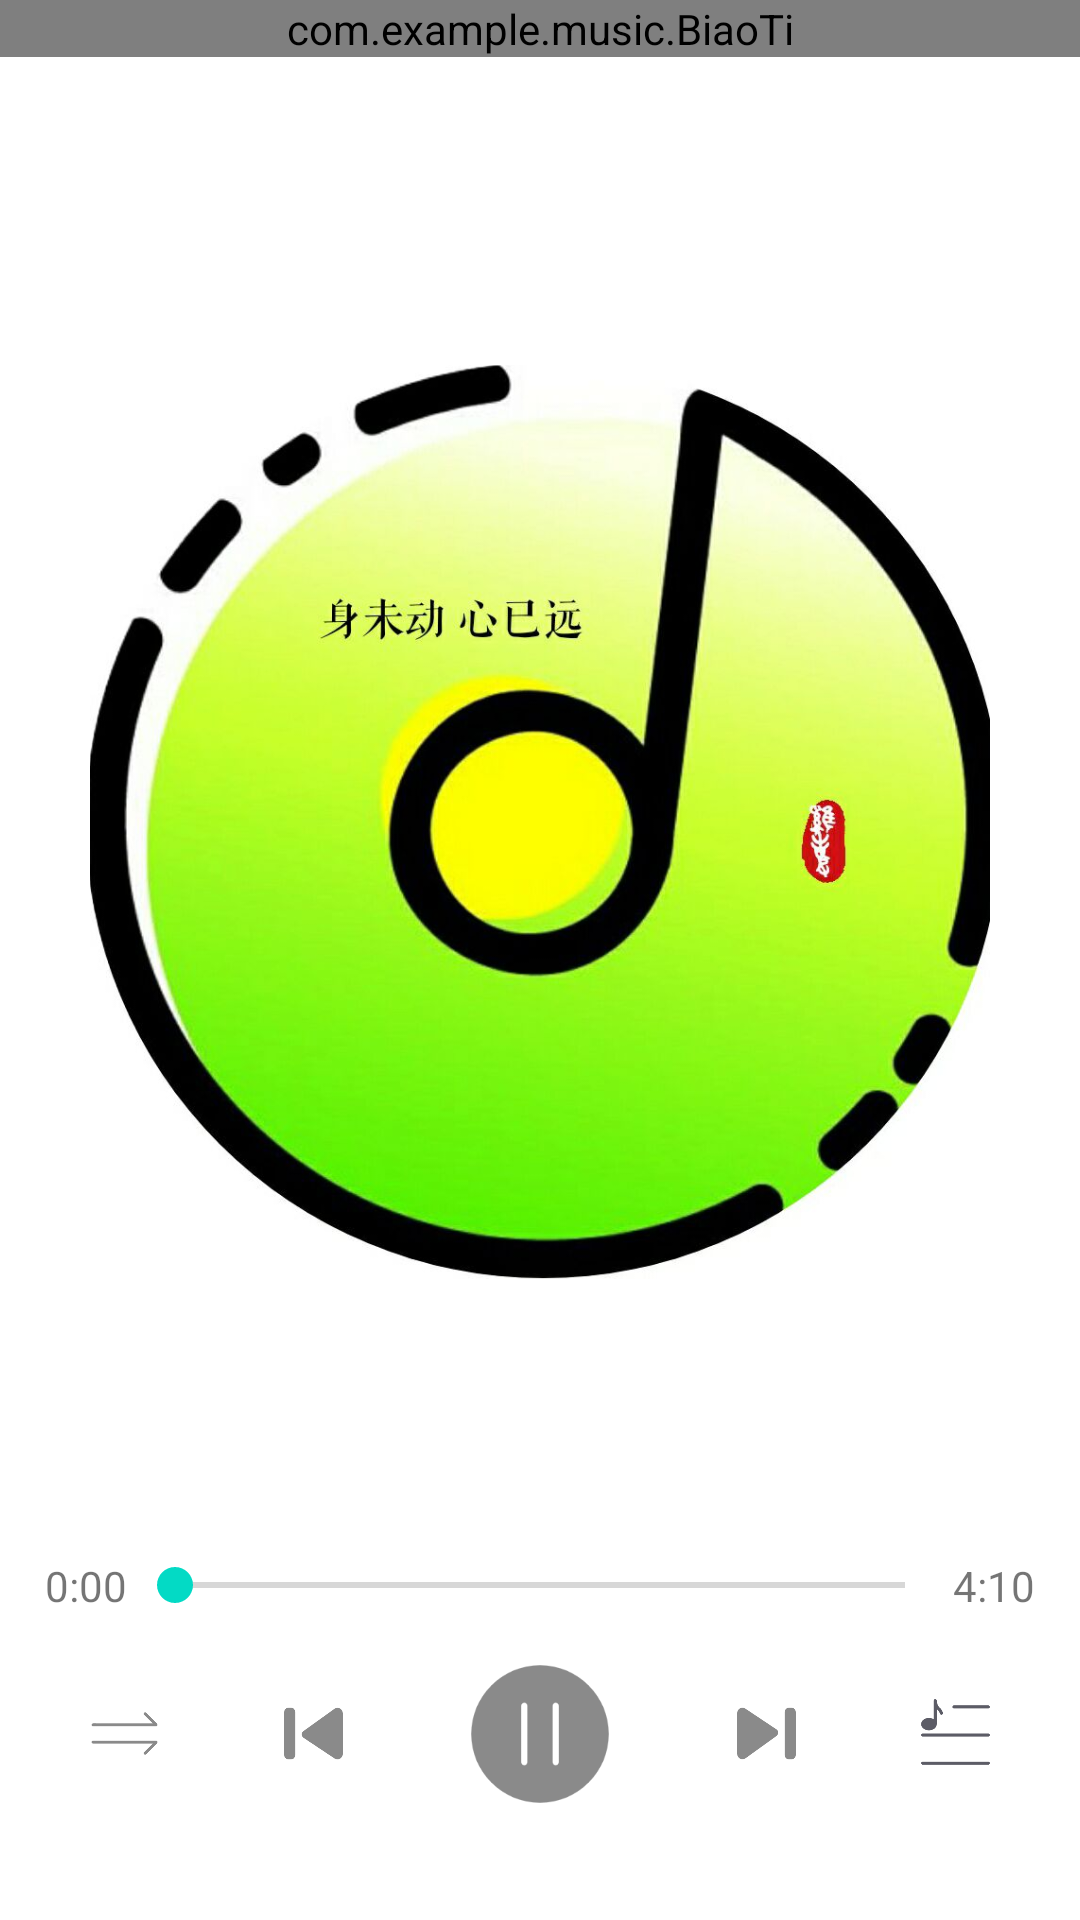

Layout XML and referenced resources for this Android screen:
<!-- AndroidManifest.xml: application theme Theme.Music -->
<!-- res/layout/activity_music_play.xml -->
<?xml version="1.0" encoding="utf-8"?>
<androidx.constraintlayout.widget.ConstraintLayout xmlns:android="http://schemas.android.com/apk/res/android"
    xmlns:app="http://schemas.android.com/apk/res-auto"
    xmlns:tools="http://schemas.android.com/tools"
    android:layout_width="match_parent"
    android:layout_height="wrap_content"
    tools:context=".MusicPlay">

    <LinearLayout
        android:id="@+id/linearLayout2"
        android:layout_width="0dp"
        android:layout_height="wrap_content"
        android:orientation="vertical"
        app:layout_constraintBottom_toBottomOf="parent"
        app:layout_constraintEnd_toEndOf="parent"
        app:layout_constraintHorizontal_bias="0.0"
        app:layout_constraintStart_toStartOf="parent"
        app:layout_constraintTop_toTopOf="parent"
        app:layout_constraintVertical_bias="0.0">

        <com.example.music.BiaoTi
            android:id="@+id/BiaoTi"
            android:layout_width="match_parent"
            android:layout_height="wrap_content">

        </com.example.music.BiaoTi>

        <ImageView
            android:id="@+id/img_cd"
            android:layout_width="match_parent"
            android:layout_height="350dp"
            android:layout_marginLeft="30dp"
            android:layout_marginTop="80dp"
            android:layout_marginRight="30dp"
            android:contentDescription="@string/image_cd"
            app:srcCompat="@drawable/yinyuelog" />

        <LinearLayout
            android:layout_width="match_parent"
            android:layout_height="wrap_content"
            android:layout_marginLeft="15dp"
            android:layout_marginTop="70dp"
            android:layout_marginRight="15dp"
            android:orientation="horizontal">

            <TextView
                android:id="@+id/text_left"
                android:layout_width="wrap_content"
                android:layout_height="match_parent"
                android:gravity="center|right"
                android:text="@string/time_left"
                tools:ignore="RtlHardcoded" />

            <SeekBar
                android:id="@+id/seektiao"
                android:layout_width="0dp"
                android:layout_height="match_parent"
                android:layout_weight="15" />

            <TextView
                android:id="@+id/text_right"
                android:layout_width="wrap_content"
                android:layout_height="match_parent"
                android:gravity="center|left"
                android:text="@string/time_right"
                tools:ignore="RtlHardcoded" />
        </LinearLayout>

        <LinearLayout
            android:layout_width="match_parent"
            android:layout_height="wrap_content"
            android:layout_marginLeft="10dp"
            android:layout_marginTop="15dp"
            android:layout_marginRight="10dp"
            android:layout_marginBottom="20dp"
            android:orientation="horizontal">

            <ImageView
                android:id="@+id/img_repter"
                android:layout_width="25dp"
                android:layout_height="25dp"
                android:layout_gravity="center_vertical"
                android:layout_weight="1"
                android:contentDescription="@string/image_xin"
                app:srcCompat="@drawable/shunx" />

            <ImageView
                android:id="@+id/img_up"
                android:layout_width="25dp"
                android:layout_height="25dp"
                android:layout_gravity="center_vertical"
                android:layout_weight="1"
                android:contentDescription="@string/image_up"
                app:srcCompat="@drawable/last" />

            <ImageView
                android:id="@+id/img_start"
                android:layout_width="50dp"
                android:layout_height="50dp"
                android:layout_weight="1"
                android:contentDescription="@string/image_start"
                app:srcCompat="@drawable/pausecircle" />

            <ImageView
                android:id="@+id/img_down"
                android:layout_width="25dp"
                android:layout_height="25dp"
                android:layout_gravity="center_vertical"
                android:layout_weight="1"
                android:contentDescription="@string/image_down"
                app:srcCompat="@drawable/next" />

            <ImageView
                android:id="@+id/img_list"
                android:layout_width="25dp"
                android:layout_height="25dp"
                android:layout_gravity="center_vertical"
                android:layout_weight="1"
                android:contentDescription="@string/image_share"
                app:srcCompat="@drawable/listmusic"
                tools:ignore="ImageContrastCheck" />
        </LinearLayout>

    </LinearLayout>

</androidx.constraintlayout.widget.ConstraintLayout>
<!-- resources referenced by this layout -->
<resources>
  <!-- drawable last: png bitmap (drawable-v24, 3746 bytes) -->
  <!-- drawable listmusic: png bitmap (drawable-v24, 3217 bytes) -->
  <!-- drawable next: png bitmap (drawable-v24, 3664 bytes) -->
  <!-- drawable pausecircle: jpg bitmap (drawable-v24, 4906 bytes) -->
  <!-- drawable shunx: png bitmap (drawable-v24, 2206 bytes) -->
  <!-- drawable yinyuelog: jpg bitmap (drawable, 61820 bytes) -->
  <string name="image_cd">TODO</string>
  <string name="image_down">TODO</string>
  <string name="image_share">TODO</string>
  <string name="image_start">TODO</string>
  <string name="image_up">TODO</string>
  <string name="image_xin">TODO</string>
  <string name="time_left">0:00</string>
  <string name="time_right">4:10</string>
  <style name="Theme.Music" parent="Theme.MaterialComponents.Light.NoActionBar">
          
          <item name="colorPrimary">@color/purple_500</item>
          <item name="colorPrimaryVariant">@color/purple_700</item>
          <item name="colorOnPrimary">@color/white</item>
          
          <item name="colorSecondary">@color/teal_200</item>
          <item name="colorSecondaryVariant">@color/teal_700</item>
          <item name="colorOnSecondary">@color/black</item>
          
          <item name="android:statusBarColor" tools:targetApi="l">?attr/colorPrimaryVariant</item>
          
      </style>
  <color name="purple_500">#FF6200EE</color>
  <color name="purple_700">#FF3700B3</color>
  <color name="white">#FFFFFFFF</color>
  <color name="teal_200">#FF03DAC5</color>
  <color name="teal_700">#FF018786</color>
  <color name="black">#FF000000</color>
</resources>
